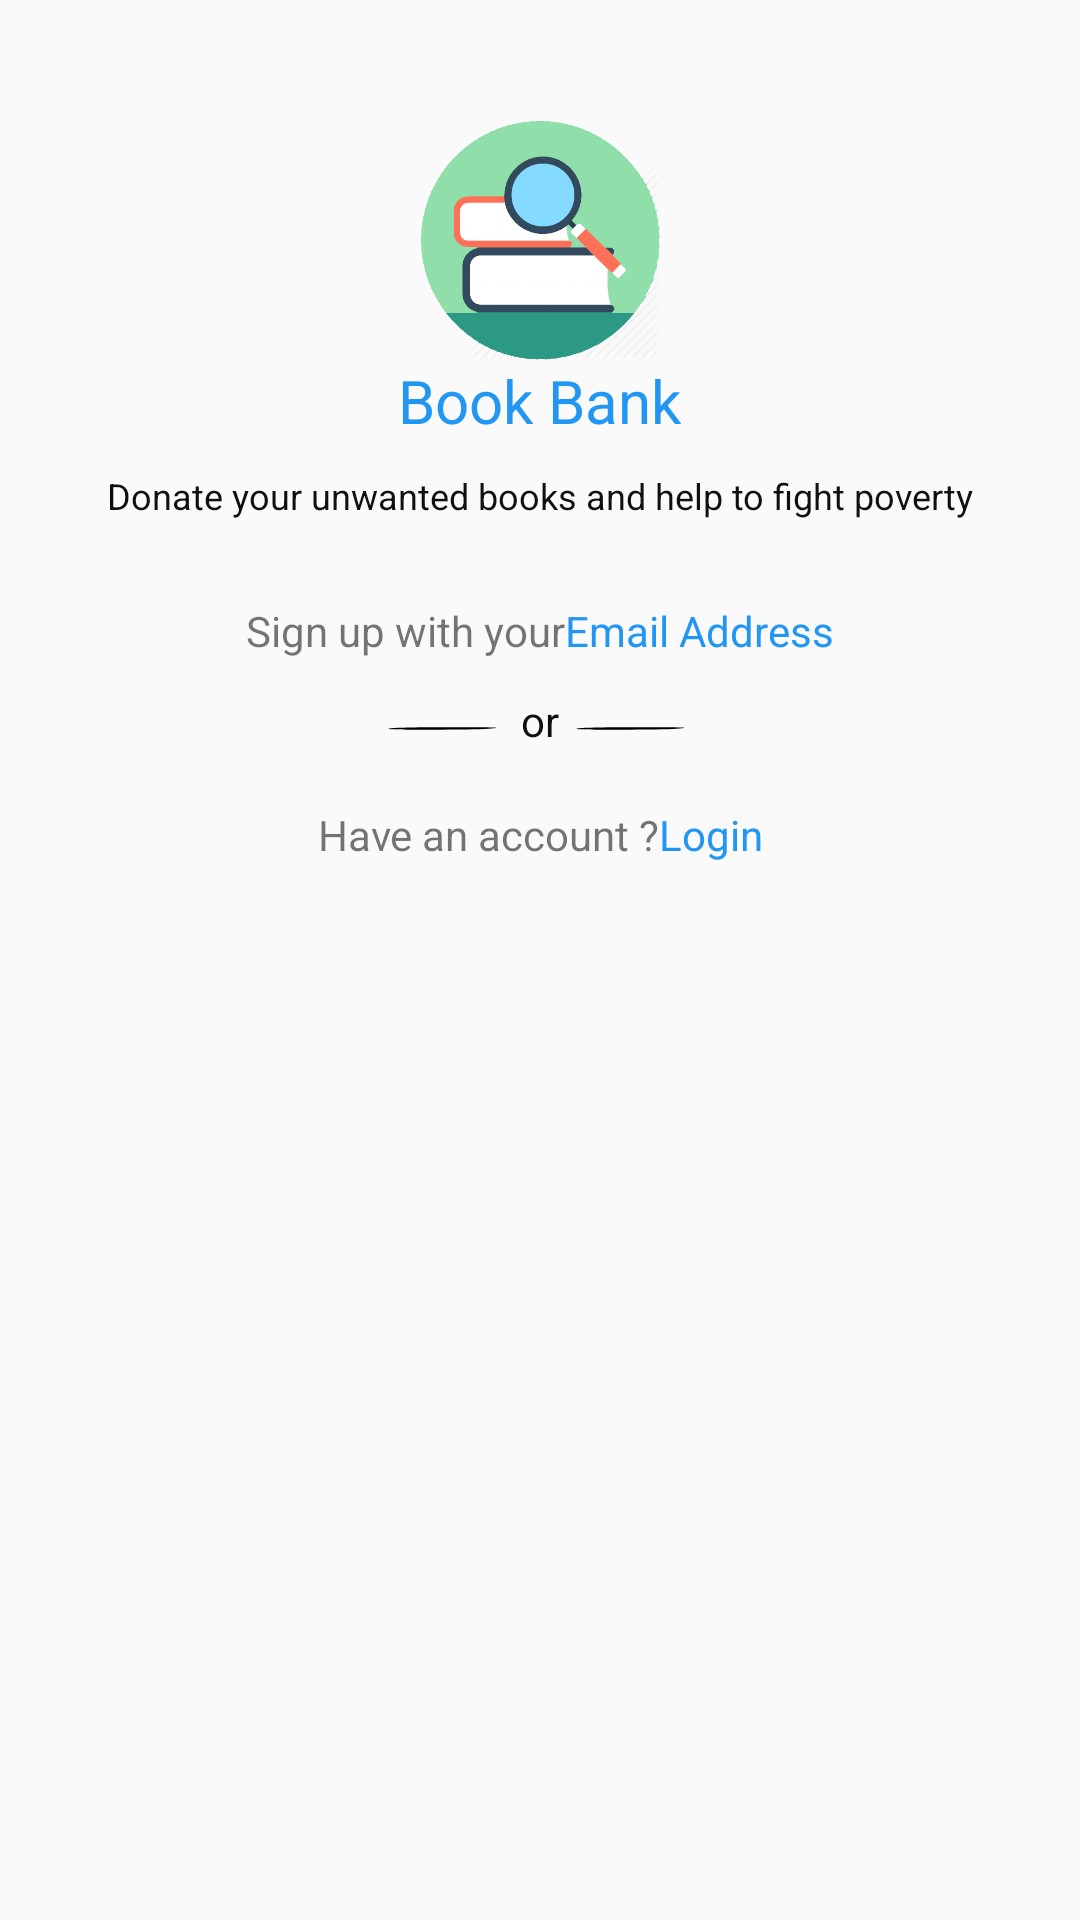

Write the Android layout XML for this screen, with the resource values it uses.
<!-- AndroidManifest.xml: application theme AppTheme -->
<!-- res/layout/fragment_login_register.xml -->
<ScrollView xmlns:android="http://schemas.android.com/apk/res/android"
    android:layout_width="match_parent"
    android:layout_height="match_parent"
    android:orientation="vertical">
<LinearLayout xmlns:android="http://schemas.android.com/apk/res/android"
    xmlns:tools="http://schemas.android.com/tools"
    android:layout_width="match_parent"
    android:layout_height="match_parent"
    android:orientation="vertical"
    tools:context="com.namaltechnologysolutions.bunny.bookbank.Fragment.Login_Register_Fragment">

    
        <ImageView
            android:layout_width="80dp"
            android:layout_height="80dp"
            android:src="@drawable/ic_app"
            android:layout_gravity="center"
            android:layout_marginTop="40dp" />
        <TextView
            android:layout_width="wrap_content"
            android:layout_height="wrap_content"
            android:text="@string/Book_Bank"
            android:textSize="20sp"
            android:layout_gravity="center"
            android:textColor="@color/skyColor"
            android:layout_marginBottom="10dp"/>
        <TextView
            android:layout_width="wrap_content"
            android:layout_height="wrap_content"
            android:text="@string/donate_your_unwanted_books_and_help_to_fight_poverty"
            android:textSize="12sp"
            android:layout_gravity="center"
            android:textColor="@color/black"
            android:layout_marginBottom="10dp"/>

    <LinearLayout
        android:layout_width="match_parent"
        android:layout_height="match_parent"
        android:layout_marginLeft="30dp"
        android:layout_marginRight="30dp"
        android:layout_marginTop="2dp"
        android:orientation="vertical">
        <LinearLayout
            android:layout_width="match_parent"
            android:layout_height="40dp"
            android:layout_marginTop="5dp"
            android:gravity="center"
            android:orientation="horizontal">

            <TextView
                android:id="@+id/Sign_up_with_your"
                android:layout_width="wrap_content"
                android:layout_height="match_parent"
                android:gravity="center"
                android:text="@string/Sign_up_with_your" />

            <TextView
                android:id="@+id/signUp_with_emialAdress"
                android:layout_width="wrap_content"
                android:layout_height="match_parent"
                android:gravity="center"
                android:text="@string/email_address"
                android:textColor="@color/skyColor" />
        </LinearLayout>
        <LinearLayout
            android:layout_width="match_parent"
            android:layout_height="20dp"
            android:gravity="center"
            android:orientation="horizontal">

            <ImageView
                android:layout_width="50dp"
                android:layout_height="90dp"
                android:contentDescription="@string/line1"
                android:src="@drawable/line" />

            <TextView
                android:layout_width="wrap_content"
                android:layout_height="wrap_content"
                android:text="@string/or"
                android:textColor="@color/black"
                 />

            <ImageView
                android:layout_width="50dp"
                android:layout_height="90dp"
                android:contentDescription="@string/line2"
                android:src="@drawable/line" />
        </LinearLayout>
        <LinearLayout
            android:layout_marginTop="8dp"
            android:layout_width="match_parent"
            android:layout_height="40dp"
            android:gravity="center"
            android:orientation="horizontal">

            <TextView
                android:id="@+id/Have_an_account"
                android:layout_width="wrap_content"
                android:layout_height="match_parent"
                android:gravity="center"
                android:text="@string/have_an_account" />

            <TextView
                android:id="@+id/login"
                android:layout_width="wrap_content"
                android:layout_height="match_parent"
                android:gravity="center"
                android:text="@string/login"
                android:textColor="@color/skyColor" />
        </LinearLayout>
    </LinearLayout>
    <FrameLayout
        android:layout_width="match_parent"
        android:layout_height="match_parent"
        android:id="@+id/sigin_fragment">
    </FrameLayout>

</LinearLayout>
</ScrollView>
<!-- resources referenced by this layout -->
<resources>
  <color name="black">#111010</color>
  <color name="skyColor">#2196F3</color>
  <!-- drawable ic_app: png bitmap (drawable, 37984 bytes) -->
  <!-- drawable line (drawable) -->
  <vector android:height="24dp" android:viewportHeight="150.0"
      android:viewportWidth="900.0" android:width="24dp" xmlns:android="http://schemas.android.com/apk/res/android">
      <path android:fillColor="#000000"
          android:pathData="M111,82.5c-27.6,1 17,1.2 254.5,1.2 193.3,0.1 310.7,-0.3 357,-1.1 62.5,-1.2 38.6,-1.3 -254.5,-1.3 -224.6,0 -333.7,0.4 -357,1.2z" android:strokeColor="#00000000"/>
  </vector>
  <string name="Book_Bank">Book Bank</string>
  <string name="Sign_up_with_your">Sign up with your </string>
  <string name="donate_your_unwanted_books_and_help_to_fight_poverty">Donate your unwanted books and help to fight poverty</string>
  <string name="email_address">Email Address</string>
  <string name="have_an_account">Have an account ?</string>
  <string name="line1">line1</string>
  <string name="line2">line2</string>
  <string name="login">Login</string>
  <string name="or">or</string>
  <style name="AppTheme" parent="Theme.AppCompat.Light.DarkActionBar">
          
          <item name="colorPrimary">@color/colorPrimary</item>
          <item name="colorPrimaryDark">@color/colorPrimaryDark</item>
          <item name="colorAccent">@color/colorAccent</item>
          <item name="skyColor">#2196F3</item>
          <item name="white">#FFFFFF</item>
          <item name="gray">#e4e5e5</item>
          <item name="darkGray">#C0C0C0</item>
          <item name="black">#111010</item>
          <item name="blue">#4a6ea9</item>
  
      </style>
  <color name="colorPrimary">#2196F3</color>
  <color name="colorPrimaryDark">#111010</color>
  <color name="colorAccent">#FF4081</color>
</resources>
